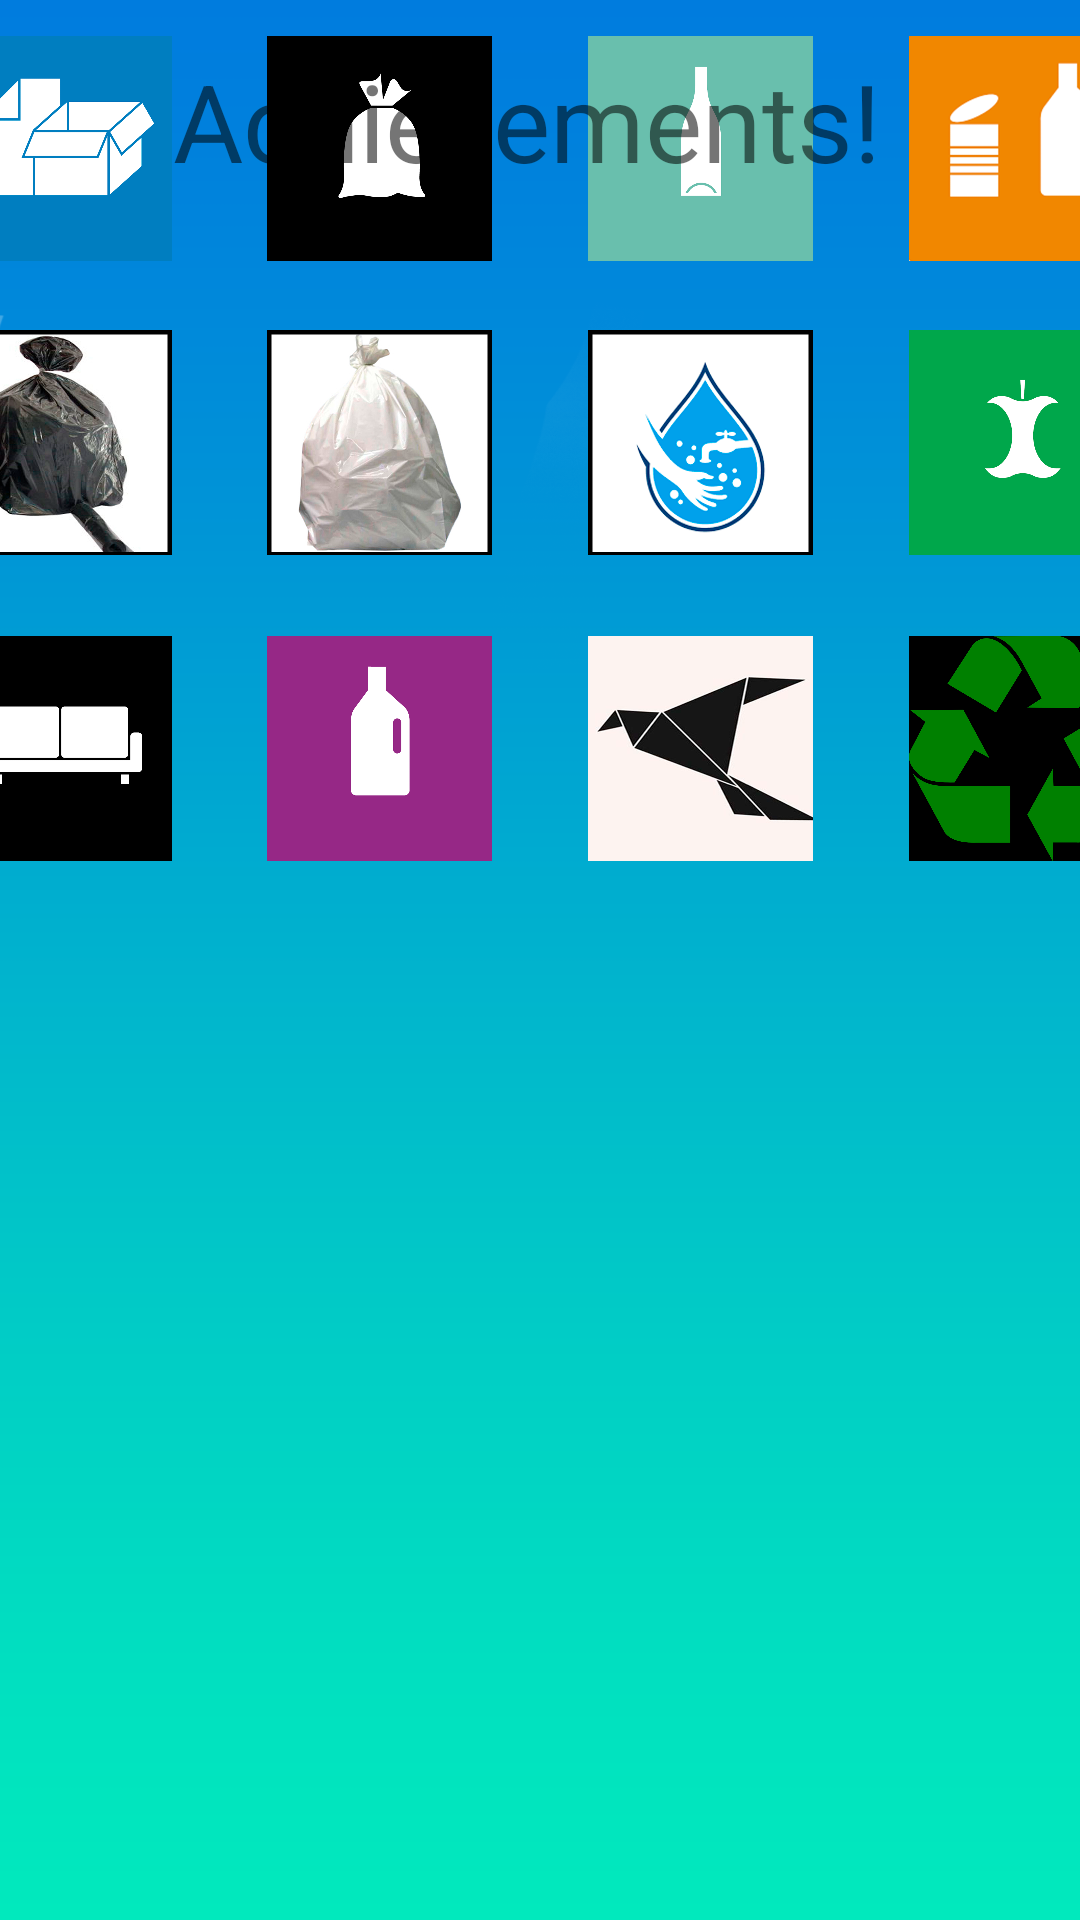

Layout XML and referenced resources for this Android screen:
<!-- AndroidManifest.xml: application theme Theme.Trashventure -->
<!-- res/layout/activity_achievement_screen.xml -->
<?xml version="1.0" encoding="utf-8"?>
<androidx.constraintlayout.widget.ConstraintLayout xmlns:android="http://schemas.android.com/apk/res/android"
    xmlns:app="http://schemas.android.com/apk/res-auto"
    xmlns:tools="http://schemas.android.com/tools"
    android:layout_width="match_parent"
    android:layout_height="match_parent"
    android:background="@drawable/title_screen_two"
    tools:context=".AchievementScreen">

    <ImageButton
        android:id="@+id/Achievement_papir"
        android:layout_width="75dp"
        android:layout_height="75dp"
        android:layout_marginStart="16dp"
        android:layout_marginLeft="16dp"
        android:layout_marginEnd="16dp"
        android:layout_marginRight="16dp"
        android:layout_marginBottom="23dp"
        android:background="@drawable/papir_og_pap"
        android:scaleType="fitCenter"
        app:layout_constraintBottom_toTopOf="@+id/Achievement_storskrald_farve"
        app:layout_constraintEnd_toStartOf="@+id/Achievement_restaffald"
        app:layout_constraintStart_toStartOf="parent" />

    <ImageButton
        android:id="@+id/Achievement_restaffald"
        android:layout_width="75dp"
        android:layout_height="75dp"
        android:layout_marginStart="16dp"
        android:layout_marginLeft="16dp"
        android:layout_marginEnd="16dp"
        android:layout_marginRight="16dp"
        android:layout_marginBottom="23dp"
        android:background="@drawable/restaffald"
        android:scaleType="fitCenter"
        app:layout_constraintBottom_toTopOf="@+id/Achievement_storskrald_klar"
        app:layout_constraintEnd_toStartOf="@+id/Achievement_glas"
        app:layout_constraintStart_toEndOf="@+id/Achievement_papir" />

    <ImageButton
        android:id="@+id/Achievement_bioaffald"
        android:layout_width="75dp"
        android:layout_height="75dp"
        android:layout_marginStart="16dp"
        android:layout_marginLeft="16dp"
        android:layout_marginEnd="16dp"
        android:layout_marginRight="16dp"
        android:layout_marginBottom="27dp"
        android:background="@drawable/bioaffald"
        android:scaleType="fitCenter"
        app:layout_constraintBottom_toTopOf="@+id/Achievement_genbrug"
        app:layout_constraintEnd_toEndOf="parent"
        app:layout_constraintStart_toEndOf="@+id/Achievement_skyl" />

    <ImageButton
        android:id="@+id/Achievement_genbrug"
        android:layout_width="75dp"
        android:layout_height="75dp"
        android:layout_marginStart="16dp"
        android:layout_marginLeft="16dp"
        android:layout_marginEnd="8dp"
        android:layout_marginRight="8dp"
        android:layout_marginBottom="353dp"
        android:background="@drawable/genbrug"
        android:scaleType="fitCenter"
        app:layout_constraintBottom_toBottomOf="parent"
        app:layout_constraintEnd_toEndOf="parent"
        app:layout_constraintStart_toEndOf="@+id/Achievement_origami" />

    <ImageButton
        android:id="@+id/Achievement_glas"
        android:layout_width="75dp"
        android:layout_height="75dp"
        android:layout_marginStart="16dp"
        android:layout_marginLeft="16dp"
        android:layout_marginEnd="16dp"
        android:layout_marginRight="16dp"
        android:layout_marginBottom="23dp"
        android:background="@drawable/glas"
        android:scaleType="fitCenter"
        app:layout_constraintBottom_toTopOf="@+id/Achievement_skyl"
        app:layout_constraintEnd_toStartOf="@+id/Achievement_metal_og_plast"
        app:layout_constraintStart_toEndOf="@+id/Achievement_restaffald" />

    <ImageButton
        android:id="@+id/Achievement_haard_plast"
        android:layout_width="75dp"
        android:layout_height="75dp"
        android:layout_marginStart="16dp"
        android:layout_marginLeft="16dp"
        android:layout_marginEnd="16dp"
        android:layout_marginRight="16dp"
        android:layout_marginBottom="353dp"
        android:background="@drawable/haard_plast"
        android:scaleType="fitCenter"
        app:layout_constraintBottom_toBottomOf="parent"
        app:layout_constraintEnd_toStartOf="@+id/Achievement_origami"
        app:layout_constraintStart_toEndOf="@+id/Achievement_storskrald" />

    <ImageButton
        android:id="@+id/Achievement_metal_og_plast"
        android:layout_width="75dp"
        android:layout_height="75dp"
        android:layout_marginStart="16dp"
        android:layout_marginLeft="16dp"
        android:layout_marginEnd="16dp"
        android:layout_marginRight="16dp"
        android:layout_marginBottom="23dp"
        android:background="@drawable/metal_og_plast"
        android:scaleType="fitCenter"
        app:layout_constraintBottom_toTopOf="@+id/Achievement_bioaffald"
        app:layout_constraintEnd_toEndOf="parent"
        app:layout_constraintStart_toEndOf="@+id/Achievement_glas" />

    <ImageButton
        android:id="@+id/Achievement_origami"
        android:layout_width="75dp"
        android:layout_height="75dp"
        android:layout_marginStart="16dp"
        android:layout_marginLeft="16dp"
        android:layout_marginEnd="16dp"
        android:layout_marginRight="16dp"
        android:layout_marginBottom="353dp"
        android:background="@drawable/origami"
        android:scaleType="fitCenter"
        app:layout_constraintBottom_toBottomOf="parent"
        app:layout_constraintEnd_toStartOf="@+id/Achievement_genbrug"
        app:layout_constraintStart_toEndOf="@+id/Achievement_haard_plast" />

    <ImageButton
        android:id="@+id/Achievement_skyl"
        android:layout_width="75dp"
        android:layout_height="75dp"
        android:layout_marginStart="16dp"
        android:layout_marginLeft="16dp"
        android:layout_marginEnd="16dp"
        android:layout_marginRight="16dp"
        android:layout_marginBottom="27dp"
        android:background="@drawable/skyl"
        android:scaleType="fitCenter"
        app:layout_constraintBottom_toTopOf="@+id/Achievement_origami"
        app:layout_constraintEnd_toStartOf="@+id/Achievement_bioaffald"
        app:layout_constraintStart_toEndOf="@+id/Achievement_storskrald_klar" />

    <ImageButton
        android:id="@+id/Achievement_storskrald"
        android:layout_width="75dp"
        android:layout_height="75dp"
        android:layout_marginStart="8dp"
        android:layout_marginLeft="8dp"
        android:layout_marginEnd="16dp"
        android:layout_marginRight="16dp"
        android:layout_marginBottom="353dp"
        android:background="@drawable/storskrald"
        android:scaleType="fitCenter"
        app:layout_constraintBottom_toBottomOf="parent"
        app:layout_constraintEnd_toStartOf="@+id/Achievement_haard_plast"
        app:layout_constraintStart_toStartOf="parent" />

    <ImageButton
        android:id="@+id/Achievement_storskrald_farve"
        android:layout_width="75dp"
        android:layout_height="75dp"
        android:layout_marginStart="16dp"
        android:layout_marginLeft="16dp"
        android:layout_marginEnd="16dp"
        android:layout_marginRight="16dp"
        android:layout_marginBottom="27dp"
        android:background="@drawable/storskrald_farve"
        android:scaleType="fitCenter"
        app:layout_constraintBottom_toTopOf="@+id/Achievement_storskrald"
        app:layout_constraintEnd_toStartOf="@+id/Achievement_storskrald_klar"
        app:layout_constraintStart_toStartOf="parent" />

    <ImageButton
        android:id="@+id/Achievement_storskrald_klar"
        android:layout_width="75dp"
        android:layout_height="75dp"
        android:layout_marginStart="16dp"
        android:layout_marginLeft="16dp"
        android:layout_marginEnd="16dp"
        android:layout_marginRight="16dp"
        android:layout_marginBottom="27dp"
        android:background="@drawable/storskrald_klar"
        android:scaleType="fitCenter"
        app:layout_constraintBottom_toTopOf="@+id/Achievement_haard_plast"
        app:layout_constraintEnd_toStartOf="@+id/Achievement_skyl"
        app:layout_constraintStart_toEndOf="@+id/Achievement_storskrald_farve" />

    <TextView
        android:id="@+id/AchievementText"
        android:layout_width="245dp"
        android:layout_height="47dp"
        android:layout_marginStart="83dp"
        android:layout_marginLeft="83dp"
        android:layout_marginTop="16dp"
        android:layout_marginEnd="83dp"
        android:layout_marginRight="83dp"
        android:text="Achievements!"
        android:textSize="36sp"
        app:layout_constraintEnd_toEndOf="parent"
        app:layout_constraintStart_toStartOf="parent"
        app:layout_constraintTop_toTopOf="parent" />

</androidx.constraintlayout.widget.ConstraintLayout>
<!-- resources referenced by this layout -->
<resources>
  <!-- drawable bioaffald: png bitmap (drawable, 23873 bytes) -->
  <!-- drawable genbrug: png bitmap (drawable, 49516 bytes) -->
  <!-- drawable glas: png bitmap (drawable, 16077 bytes) -->
  <!-- drawable haard_plast: png bitmap (drawable, 13862 bytes) -->
  <!-- drawable metal_og_plast: png bitmap (drawable, 41855 bytes) -->
  <!-- drawable origami: png bitmap (drawable, 212328 bytes) -->
  <!-- drawable papir_og_pap: png bitmap (drawable, 33004 bytes) -->
  <!-- drawable restaffald: png bitmap (drawable, 21856 bytes) -->
  <!-- drawable skyl: png bitmap (drawable, 214818 bytes) -->
  <!-- drawable storskrald: png bitmap (drawable, 9263 bytes) -->
  <!-- drawable storskrald_farve: png bitmap (drawable, 636710 bytes) -->
  <!-- drawable storskrald_klar: png bitmap (drawable, 506400 bytes) -->
  <!-- drawable title_screen_two: png bitmap (drawable, 44823 bytes) -->
  <style name="Theme.Trashventure" parent="Theme.MaterialComponents.DayNight.NoActionBar">
          
          <item name="colorPrimary">@color/purple_500</item>
          <item name="colorPrimaryVariant">@color/purple_700</item>
          <item name="colorOnPrimary">@color/white</item>
          
          <item name="colorSecondary">@color/teal_200</item>
          <item name="colorSecondaryVariant">@color/teal_700</item>
          <item name="colorOnSecondary">@color/black</item>
          
          <item name="android:statusBarColor" tools:targetApi="l">?attr/colorPrimaryVariant</item>
          
      </style>
  <!-- not gathered from this repository: default colours our renderer supplied (Android Studio template values) -->
  <color name="purple_500">#FF6200EE</color>
  <color name="purple_700">#FF3700B3</color>
  <color name="teal_200">#FF03DAC5</color>
  <color name="teal_700">#FF018786</color>
  <color name="black">#FF000000</color>
  <color name="white">#FFFFFFFF</color>
</resources>
